Run: headless pygame with SDL's dummy video driver; simulated clock (each Clock.tick advances the game by its frame time, no real sleeping); random seed 0; keys injected as events and as key.get_pressed() state; mouse plan: one left click at the window centre at the start of phase 2, then a move to the lower-right quarter at the start of phase 3.
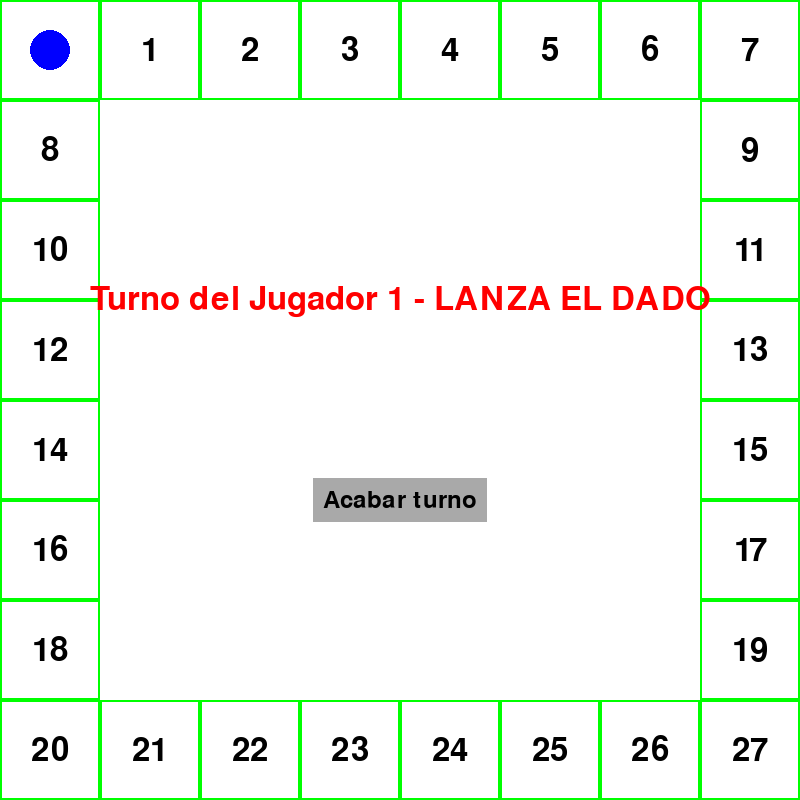
Frame 1 of 4 · flips 1–60 · no input
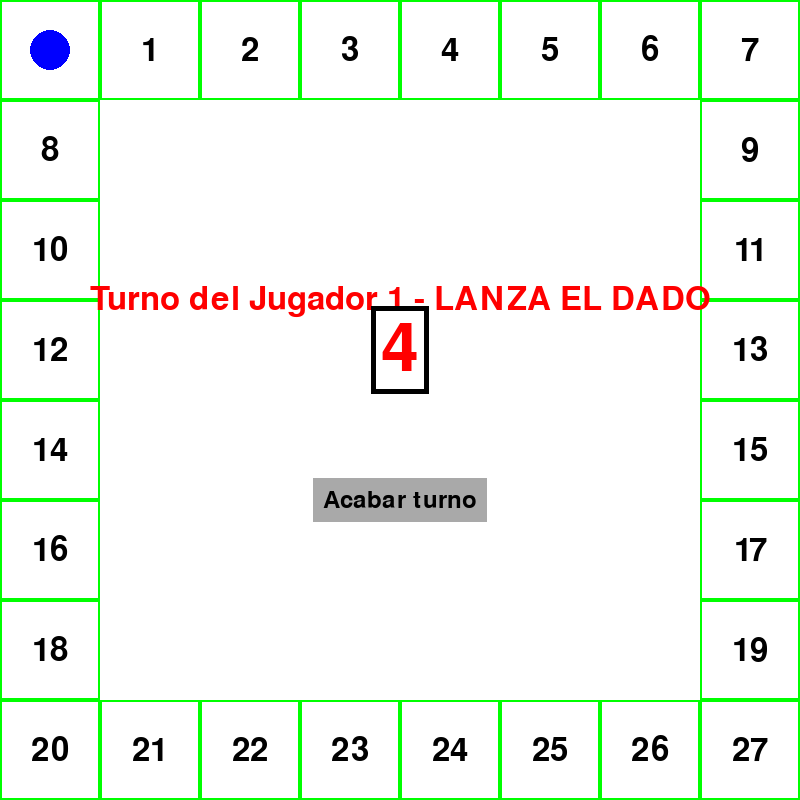
Frame 2 of 4 · flips 61–180 · clicked the window centre · tapped SPACE, RETURN · held RIGHT (→), D
Frame 3 of 4 · flips 181–300 · moved the mouse to the lower-right quarter · held DOWN (↓), S · screen unchanged from frame 2, image omitted
Frame 4 of 4 · flips 301–420 · held LEFT (←), A, UP (↑), W · screen unchanged from frame 3, image omitted

The pygame program that drew these frames:

import pygame
import time
import random

# Inicializar Pygame
pygame.init()

# Definir colores
BLANCO = (255, 255, 255)
NEGRO = (0, 0, 0)
AZUL = (0, 0, 255)
ROJO = (255, 0, 0)
VERDE = (0, 255, 0)
GRIS = (169, 169, 169)  # Color gris para el botón

# Definir tamaño de la ventana
ANCHO, ALTO = 800, 800
screen = pygame.display.set_mode((ANCHO, ALTO))
pygame.display.set_caption("Juego de Turnos - Tablero Cuadrado")

# Fuente
fuente = pygame.font.SysFont(None, 48)
boton_fuente = pygame.font.SysFont(None, 36)
dado_fuente = pygame.font.SysFont(None, 100)

# Colores de las fichas de los jugadores
COLOR_JUGADOR1 = ROJO
COLOR_JUGADOR2 = AZUL

# Número de casillas por lado
CASILLAS_LADO = 8
TAMANIO_CASILLA = ANCHO // CASILLAS_LADO

# Función para dibujar el tablero
def dibujar_tablero():
    numero_casilla = 0
    for fila in range(CASILLAS_LADO):
        for columna in range(CASILLAS_LADO):
            if fila == 0 or fila == CASILLAS_LADO - 1 or columna == 0 or columna == CASILLAS_LADO - 1:
                x = columna * TAMANIO_CASILLA
                y = fila * TAMANIO_CASILLA
                pygame.draw.rect(screen, VERDE, (x, y, TAMANIO_CASILLA, TAMANIO_CASILLA), 2)
                
                # Dibujar el número de la casilla
                texto_casilla = fuente.render(str(numero_casilla), True, NEGRO)
                texto_rect = texto_casilla.get_rect(center=(x + TAMANIO_CASILLA // 2, y + TAMANIO_CASILLA // 2))
                screen.blit(texto_casilla, texto_rect)
                numero_casilla += 1

# Función para calcular la posición en píxeles según la casilla
def calcular_posicion(casilla):
    if casilla < CASILLAS_LADO:  # Lado superior
        x = casilla * TAMANIO_CASILLA + TAMANIO_CASILLA // 2
        y = TAMANIO_CASILLA // 2
    elif casilla < CASILLAS_LADO * 2 - 1:  # Lado derecho
        x = (CASILLAS_LADO - 1) * TAMANIO_CASILLA + TAMANIO_CASILLA // 2
        y = (casilla - CASILLAS_LADO + 1) * TAMANIO_CASILLA + TAMANIO_CASILLA // 2
    elif casilla < CASILLAS_LADO * 3 - 2:  # Lado inferior
        x = ((CASILLAS_LADO * 3 - 3) - casilla) * TAMANIO_CASILLA + TAMANIO_CASILLA // 2
        y = (CASILLAS_LADO - 1) * TAMANIO_CASILLA + TAMANIO_CASILLA // 2
    else:  # Lado izquierdo
        x = TAMANIO_CASILLA // 2
        y = ((CASILLAS_LADO * 4 - 4) - casilla) * TAMANIO_CASILLA + TAMANIO_CASILLA // 2
    return x, y

# Función para dibujar las fichas de los jugadores
def dibujar_fichas(pos_jugador1, pos_jugador2):
    x1, y1 = calcular_posicion(pos_jugador1)
    x2, y2 = calcular_posicion(pos_jugador2)
    pygame.draw.circle(screen, COLOR_JUGADOR1, (x1, y1), 20)
    pygame.draw.circle(screen, COLOR_JUGADOR2, (x2, y2), 20)

# Función para mostrar mensaje de victoria
def mostrar_victoria(jugador):
    dibujar_mensaje(f"¡Jugador {jugador} ha ganado!", NEGRO, 0)
    pygame.display.update()
    time.sleep(2)

# Función para dibujar el mensaje
def dibujar_mensaje(texto, color, y_offset):
    texto_superficie = fuente.render(texto, True, color)
    texto_rect = texto_superficie.get_rect(center=(ANCHO // 2, ALTO // 2 + y_offset))
    screen.blit(texto_superficie, texto_rect)

# Función para dibujar el botón
def dibujar_boton(texto):
    boton_superficie = boton_fuente.render(texto, True, NEGRO)
    boton_rect = boton_superficie.get_rect(center=(ANCHO // 2, ALTO // 2 + 100))
    pygame.draw.rect(screen, GRIS, boton_rect.inflate(20, 20))  # Botón gris
    screen.blit(boton_superficie, boton_rect)
    return boton_rect

# Función para animación de transición
def animacion_transicion():
    for i in range(10):
        screen.fill(NEGRO)
        pygame.display.update()
        time.sleep(0.05)  # Pausa corta para la animación
    screen.fill(BLANCO)

# Función para mostrar el dado con borde
def mostrar_dado(valor, color):
    dado_texto = dado_fuente.render(str(valor), True, color)
    dado_rect = dado_texto.get_rect(center=(ANCHO // 2, ALTO // 2 - 50))
    
    # Dibujar borde cuadrado
    pygame.draw.rect(screen, NEGRO, dado_rect.inflate(20, 20), 5)  # Borde
    screen.blit(dado_texto, dado_rect)

# Bucle principal
def juego():
    turno = 1
    corriendo = True
    dado_lanzado = False
    valor_dado = 0
    pos_jugador1 = 0
    pos_jugador2 = 0
    casillas_totales = CASILLAS_LADO * 4 - 4

    while corriendo:
        screen.fill(BLANCO)

        # Dibujar el tablero
        dibujar_tablero()

        # Mostrar mensaje según el turno
        if turno == 1:
            dibujar_mensaje("Turno del Jugador 1 - LANZA EL DADO", ROJO, -100)
        else:
            dibujar_mensaje("Turno del Jugador 2 - LANZA EL DADO", AZUL, -100)

        # Si el dado ha sido lanzado, mostrar su valor
        if dado_lanzado:
            color_dado = COLOR_JUGADOR1 if turno == 1 else COLOR_JUGADOR2
            mostrar_dado(valor_dado, color_dado)

        # Dibujar el botón
        boton_rect = dibujar_boton("Acabar turno")

        # Comprobar si alguien ha llegado a la meta
        if pos_jugador1 == casillas_totales:
            mostrar_victoria(1)
            break
        if pos_jugador2 == casillas_totales:
            mostrar_victoria(2)
            break

        # Comprobar eventos
        for evento in pygame.event.get():
            if evento.type == pygame.QUIT:
                corriendo = False
            if evento.type == pygame.MOUSEBUTTONDOWN:
                if boton_rect.collidepoint(evento.pos):
                    # Mover la ficha del jugador actual, asegurando que no sobrepase el total de casillas
                    nueva_pos = pos_jugador1 + valor_dado if turno == 1 else pos_jugador2 + valor_dado
                    nueva_pos = min(nueva_pos, casillas_totales)  # Evita que sobrepase el total de casillas

                    # Colocar la ficha en la nueva posición
                    if turno == 1:
                        pos_jugador1 = nueva_pos
                    else:
                        pos_jugador2 = nueva_pos

                    # Hacer la animación de transición
                    animacion_transicion()
                    # Cambiar el turno
                    turno = 2 if turno == 1 else 1
                    dado_lanzado = False  # Reseteamos el dado
            if evento.type == pygame.KEYDOWN:
                if evento.key == pygame.K_SPACE and not dado_lanzado:
                    # Lanzar el dado (solo si no ha sido lanzado aún)
                    valor_dado = random.randint(1, 6)
                    dado_lanzado = True

        dibujar_fichas(pos_jugador1, pos_jugador2)

        pygame.display.update()

# Ejecutar el juego
juego()

# Finalizar Pygame
pygame.quit()
